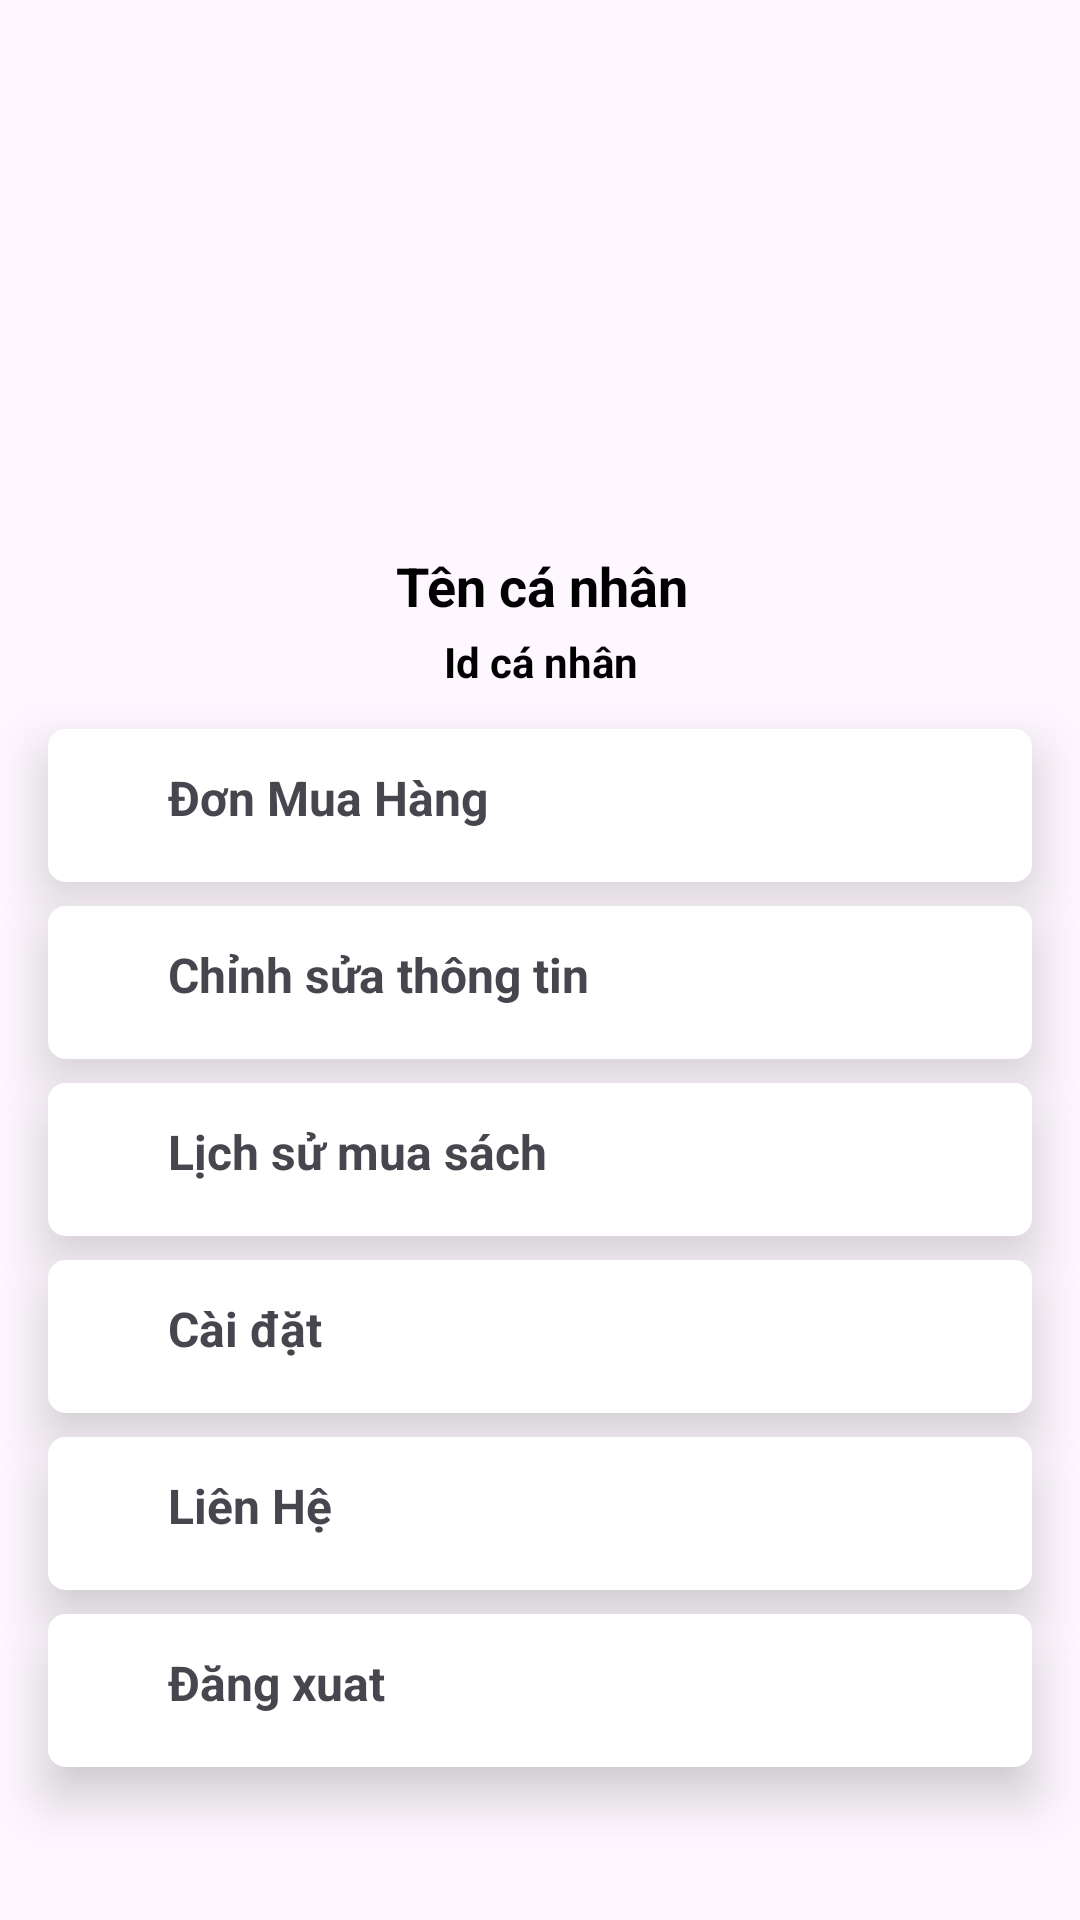

Android layout source for this screen:
<!-- AndroidManifest.xml: application theme Theme.App_ban_sach -->
<!-- res/layout/fragment_tai_khoan.xml -->
<?xml version="1.0" encoding="utf-8"?>
<androidx.constraintlayout.widget.ConstraintLayout xmlns:android="http://schemas.android.com/apk/res/android"
    xmlns:app="http://schemas.android.com/apk/res-auto"
    xmlns:tools="http://schemas.android.com/tools"
    android:layout_width="match_parent"
    android:layout_height="match_parent"
    tools:context=".Fragment.TaiKhoanFragment">

    <ImageView
        android:id="@+id/ivAnhDaiDien"
        android:layout_width="111dp"
        android:layout_height="111dp"
        android:layout_marginTop="56dp"
        android:elevation="10dp"
        android:src="@drawable/baseline_account_box_24"
        app:layout_constraintEnd_toEndOf="parent"
        app:layout_constraintStart_toStartOf="parent"
        app:layout_constraintTop_toTopOf="parent" />

    <TextView
        android:id="@+id/tvTenCaNhan"
        android:layout_width="289dp"
        android:layout_height="24dp"
        android:layout_marginStart="176dp"
        android:layout_marginTop="16dp"
        android:layout_marginEnd="177dp"
        android:text="Tên cá nhân"
        android:textAlignment="center"
        android:textSize="18sp"
        android:textColor="@color/black"
        android:textStyle="bold"
        app:layout_constraintEnd_toEndOf="parent"
        app:layout_constraintHorizontal_bias="0.497"
        app:layout_constraintStart_toStartOf="parent"
        app:layout_constraintTop_toBottomOf="@+id/ivAnhDaiDien" />

    <TextView
        android:id="@+id/tvIdCaNhan"
        android:layout_width="289dp"
        android:layout_height="24dp"
        android:layout_marginStart="176dp"
        android:layout_marginTop="4dp"
        android:layout_marginEnd="177dp"
        android:text="Id cá nhân"
        android:textAlignment="center"
        android:textColor="@color/black"
        android:textSize="14sp"
        android:textStyle="bold"
        app:layout_constraintEnd_toEndOf="parent"
        app:layout_constraintHorizontal_bias="0.497"
        app:layout_constraintStart_toStartOf="parent"
        app:layout_constraintTop_toBottomOf="@+id/tvTenCaNhan" />


    <TextView
        android:id="@+id/tvDonMuaHang"
        android:layout_width="match_parent"
        android:layout_height="51dp"
        android:layout_marginStart="16dp"
        android:layout_marginTop="16dp"
        android:layout_marginEnd="16dp"
        android:layout_marginVertical="8dp"
        android:background="@drawable/edittext"
        android:elevation="10dp"
        android:paddingLeft="40dp"
        android:paddingTop="12dp"
        android:text="Đơn Mua Hàng"
        android:textSize="16sp"
        android:textStyle="bold"
        app:layout_constraintEnd_toEndOf="parent"
        app:layout_constraintStart_toStartOf="parent"
        app:layout_constraintTop_toBottomOf="@+id/tvIdCaNhan" />

    <TextView
            android:id="@+id/tvChinhSuaThongTin"
            android:layout_width="match_parent"
            android:layout_height="51dp"
            android:layout_marginStart="16dp"
            android:layout_marginTop="16dp"
            android:layout_marginEnd="16dp"
            android:layout_marginVertical="8dp"
            android:background="@drawable/edittext"
            android:elevation="10dp"
            android:paddingLeft="40dp"
            android:paddingTop="12dp"
            android:text="Chỉnh sửa thông tin"
            android:textSize="16sp"
            android:textStyle="bold"
            android:clickable="true"
            app:layout_constraintEnd_toEndOf="parent"
            app:layout_constraintHorizontal_bias="0.428"
            app:layout_constraintStart_toStartOf="parent"
            app:layout_constraintTop_toBottomOf="@id/tvDonMuaHang" />

        <TextView
            android:id="@+id/tvLichSuMuaSach"
            android:layout_width="match_parent"
            android:layout_height="51dp"
            android:layout_marginStart="16dp"
            android:layout_marginTop="16dp"
            android:layout_marginEnd="16dp"
            android:layout_marginVertical="8dp"
            android:background="@drawable/edittext"
            android:elevation="10dp"
            android:paddingLeft="40dp"
            android:paddingTop="12dp"
            android:text="Lịch sử mua sách"
            android:textSize="16sp"
            android:textStyle="bold"
            app:layout_constraintEnd_toEndOf="parent"
            app:layout_constraintHorizontal_bias="0.428"
            app:layout_constraintStart_toStartOf="parent"
            app:layout_constraintTop_toBottomOf="@id/tvChinhSuaThongTin" />

        <TextView
            android:id="@+id/tvCaiDat"
            android:layout_width="match_parent"
            android:layout_height="51dp"
            android:layout_marginStart="16dp"
            android:layout_marginTop="16dp"
            android:layout_marginEnd="16dp"
            android:layout_marginVertical="8dp"
            android:background="@drawable/edittext"
            android:elevation="10dp"
            android:paddingLeft="40dp"
            android:paddingTop="12dp"
            android:text="Cài đặt"
            android:textSize="16sp"
            android:textStyle="bold"
            app:layout_constraintEnd_toEndOf="parent"
            app:layout_constraintHorizontal_bias="0.428"
            app:layout_constraintStart_toStartOf="parent"
            app:layout_constraintTop_toBottomOf="@id/tvLichSuMuaSach" />

        <TextView
            android:id="@+id/tvLienHe"
            android:layout_width="match_parent"
            android:layout_height="51dp"
            android:layout_marginStart="16dp"
            android:layout_marginTop="16dp"
            android:layout_marginEnd="16dp"
            android:layout_marginVertical="8dp"
            android:background="@drawable/edittext"
            android:elevation="10dp"
            android:paddingLeft="40dp"
            android:paddingTop="12dp"
            android:text="Liên Hệ"
            android:textSize="16sp"
            android:textStyle="bold"
            app:layout_constraintEnd_toEndOf="parent"
            app:layout_constraintHorizontal_bias="0.428"
            app:layout_constraintStart_toStartOf="parent"
            app:layout_constraintTop_toBottomOf="@id/tvCaiDat" />

    <TextView
        android:id="@+id/tvDangXuat"
        android:layout_width="match_parent"
        android:layout_height="51dp"
        android:layout_marginStart="16dp"
        android:layout_marginTop="20dp"
        android:layout_marginEnd="16dp"
        android:layout_marginVertical="8dp"
        android:background="@drawable/edittext"
        android:clickable="true"
        android:elevation="10dp"
        android:paddingLeft="40dp"
        android:paddingTop="12dp"
        android:text="Đăng xuat"
        android:textSize="16sp"
        android:textStyle="bold"
        app:layout_constraintEnd_toEndOf="parent"
        app:layout_constraintHorizontal_bias="0.428"
        app:layout_constraintStart_toStartOf="parent"
        app:layout_constraintTop_toBottomOf="@id/tvLienHe" />

</androidx.constraintlayout.widget.ConstraintLayout>
<!-- resources referenced by this layout -->
<resources>
  <color name="black">#FF000000</color>
  <!-- drawable edittext (drawable) -->
  <shape xmlns:android="http://schemas.android.com/apk/res/android"
      android:shape="rectangle">
      <solid android:color="#FFFFFF"/>
      <stroke
          android:width="1.5dp"
          android:color="#fff" />
      <corners android:radius="5dp"></corners>
  </shape>
  <style name="Theme.App_ban_sach" parent="Base.Theme.App_ban_sach" />
  <style name="Base.Theme.App_ban_sach" parent="Theme.Material3.DayNight.NoActionBar">
          
          
      </style>
</resources>
